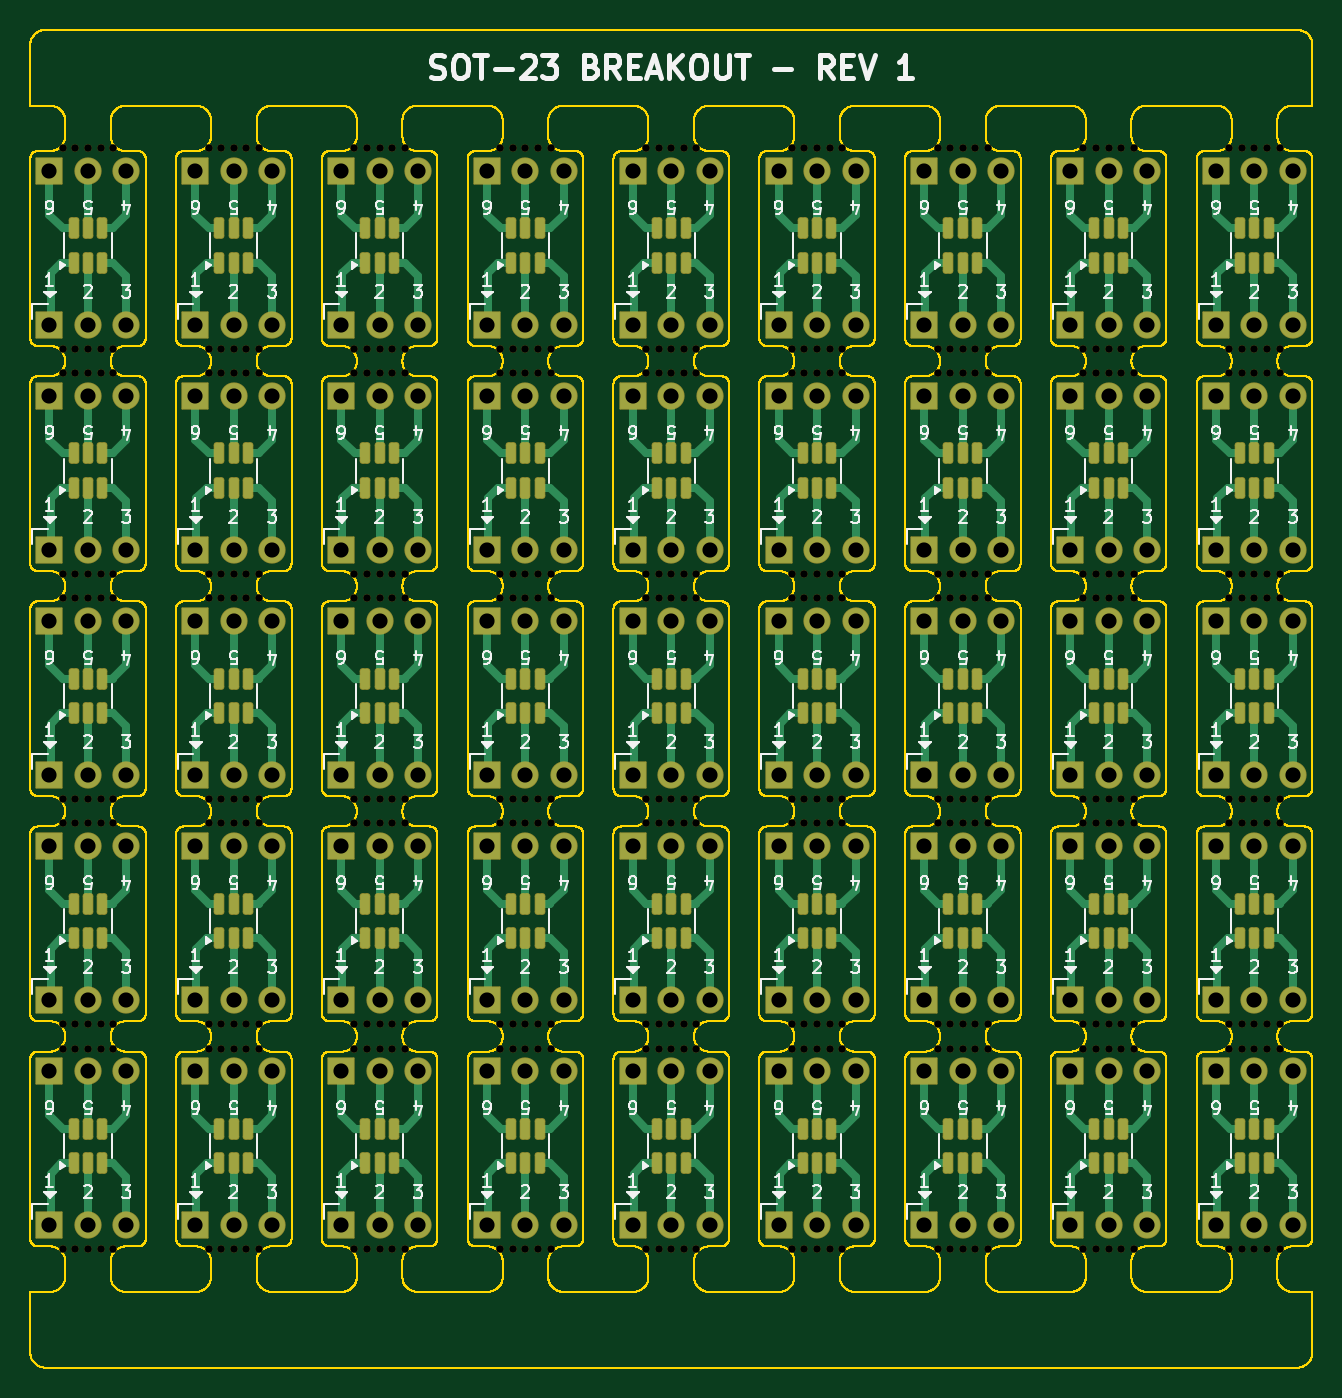
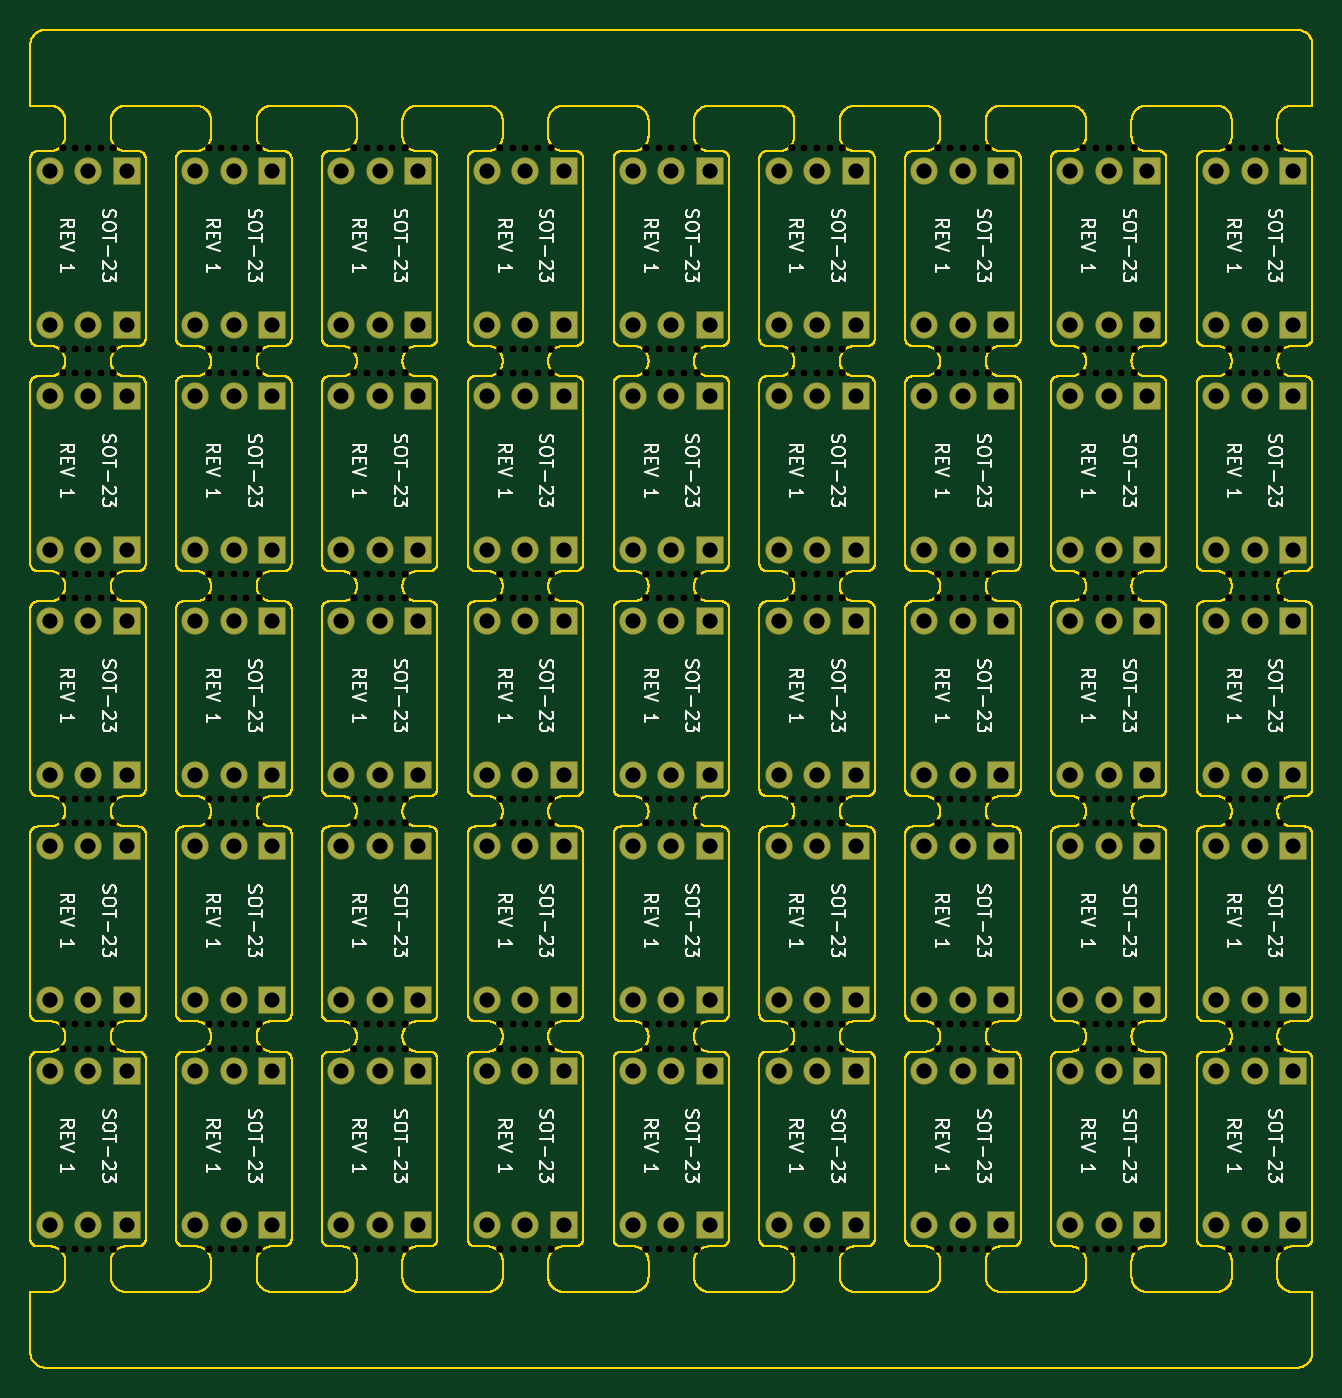
Circuit board: 11 layer files. Board 84.6 x 88.3 mm.
- bottom_copper: sot-23-panelized-B_Cu.gbl (23587 bytes)
- bottom_mask: sot-23-panelized-B_Mask.gbs (36672 bytes)
- paste: sot-23-panelized-B_Paste.gbp (474 bytes)
- bottom_silk: sot-23-panelized-B_Silkscreen.gbo (230930 bytes)
- outline: sot-23-panelized-Edge_Cuts.gm1 (879023 bytes)
- top_copper: sot-23-panelized-F_Cu.gtl (89271 bytes)
- top_mask: sot-23-panelized-F_Mask.gts (45115 bytes)
- paste: sot-23-panelized-F_Paste.gtp (9024 bytes)
- top_silk: sot-23-panelized-F_Silkscreen.gto (244720 bytes)
- drill: sot-23-panelized-NPTH.drl (8348 bytes)
- drill: sot-23-panelized-PTH.drl (4880 bytes)

=== bottom_copper: sot-23-panelized-B_Cu.gbl (23587 bytes, source omitted) ===
=== bottom_mask: sot-23-panelized-B_Mask.gbs (36672 bytes, source omitted) ===
=== paste: sot-23-panelized-B_Paste.gbp ===
%TF.GenerationSoftware,KiCad,Pcbnew,9.0.6*%
%TF.CreationDate,2025-12-29T22:24:13-08:00*%
%TF.ProjectId,sot-23-panelized,736f742d-3233-42d7-9061-6e656c697a65,rev?*%
%TF.SameCoordinates,Original*%
%TF.FileFunction,Paste,Bot*%
%TF.FilePolarity,Positive*%
%FSLAX46Y46*%
G04 Gerber Fmt 4.6, Leading zero omitted, Abs format (unit mm)*
G04 Created by KiCad (PCBNEW 9.0.6) date 2025-12-29 22:24:13*
%MOMM*%
%LPD*%
G01*
G04 APERTURE LIST*
G04 APERTURE END LIST*
M02*

=== bottom_silk: sot-23-panelized-B_Silkscreen.gbo (230930 bytes, source omitted) ===
=== outline: sot-23-panelized-Edge_Cuts.gm1 (879023 bytes, source omitted) ===
=== top_copper: sot-23-panelized-F_Cu.gtl (89271 bytes, source omitted) ===
=== top_mask: sot-23-panelized-F_Mask.gts (45115 bytes, source omitted) ===
=== paste: sot-23-panelized-F_Paste.gtp (9024 bytes, source omitted) ===
=== top_silk: sot-23-panelized-F_Silkscreen.gto (244720 bytes, source omitted) ===
=== drill: sot-23-panelized-NPTH.drl (8348 bytes, source omitted) ===
=== drill: sot-23-panelized-PTH.drl ===
M48
; DRILL file {KiCad 9.0.6} date 2025-12-29T22:24:49-0800
; FORMAT={-:-/ absolute / metric / decimal}
; #@! TF.CreationDate,2025-12-29T22:24:49-08:00
; #@! TF.GenerationSoftware,Kicad,Pcbnew,9.0.6
; #@! TF.FileFunction,Plated,1,2,PTH
FMAT,2
METRIC
; #@! TA.AperFunction,Plated,PTH,ComponentDrill
T1C1.000
%
G90
G05
T1
X107.48Y-29.291
X107.48Y-39.451
X107.48Y-44.143
X107.48Y-54.303
X107.48Y-58.995
X107.48Y-69.155
X107.48Y-73.847
X107.48Y-84.007
X107.48Y-88.699
X107.48Y-98.859
X110.02Y-29.291
X110.02Y-39.451
X110.02Y-44.143
X110.02Y-54.303
X110.02Y-58.995
X110.02Y-69.155
X110.02Y-73.847
X110.02Y-84.007
X110.02Y-88.699
X110.02Y-98.859
X112.56Y-29.291
X112.56Y-39.451
X112.56Y-44.143
X112.56Y-54.303
X112.56Y-58.995
X112.56Y-69.155
X112.56Y-73.847
X112.56Y-84.007
X112.56Y-88.699
X112.56Y-98.859
X117.1Y-29.291
X117.1Y-39.451
X117.1Y-44.143
X117.1Y-54.303
X117.1Y-58.995
X117.1Y-69.155
X117.1Y-73.847
X117.1Y-84.007
X117.1Y-88.699
X117.1Y-98.859
X119.64Y-29.291
X119.64Y-39.451
X119.64Y-44.143
X119.64Y-54.303
X119.64Y-58.995
X119.64Y-69.155
X119.64Y-73.847
X119.64Y-84.007
X119.64Y-88.699
X119.64Y-98.859
X122.18Y-29.291
X122.18Y-39.451
X122.18Y-44.143
X122.18Y-54.303
X122.18Y-58.995
X122.18Y-69.155
X122.18Y-73.847
X122.18Y-84.007
X122.18Y-88.699
X122.18Y-98.859
X126.72Y-29.291
X126.72Y-39.451
X126.72Y-44.143
X126.72Y-54.303
X126.72Y-58.995
X126.72Y-69.155
X126.72Y-73.847
X126.72Y-84.007
X126.72Y-88.699
X126.72Y-98.859
X129.26Y-29.291
X129.26Y-39.451
X129.26Y-44.143
X129.26Y-54.303
X129.26Y-58.995
X129.26Y-69.155
X129.26Y-73.847
X129.26Y-84.007
X129.26Y-88.699
X129.26Y-98.859
X131.8Y-29.291
X131.8Y-39.451
X131.8Y-44.143
X131.8Y-54.303
X131.8Y-58.995
X131.8Y-69.155
X131.8Y-73.847
X131.8Y-84.007
X131.8Y-88.699
X131.8Y-98.859
X136.34Y-29.291
X136.34Y-39.451
X136.34Y-44.143
X136.34Y-54.303
X136.34Y-58.995
X136.34Y-69.155
X136.34Y-73.847
X136.34Y-84.007
X136.34Y-88.699
X136.34Y-98.859
X138.88Y-29.291
X138.88Y-39.451
X138.88Y-44.143
X138.88Y-54.303
X138.88Y-58.995
X138.88Y-69.155
X138.88Y-73.847
X138.88Y-84.007
X138.88Y-88.699
X138.88Y-98.859
X141.42Y-29.291
X141.42Y-39.451
X141.42Y-44.143
X141.42Y-54.303
X141.42Y-58.995
X141.42Y-69.155
X141.42Y-73.847
X141.42Y-84.007
X141.42Y-88.699
X141.42Y-98.859
X145.96Y-29.291
X145.96Y-39.451
X145.96Y-44.143
X145.96Y-54.303
X145.96Y-58.995
X145.96Y-69.155
X145.96Y-73.847
X145.96Y-84.007
X145.96Y-88.699
X145.96Y-98.859
X148.5Y-29.291
X148.5Y-39.451
X148.5Y-44.143
X148.5Y-54.303
X148.5Y-58.995
X148.5Y-69.155
X148.5Y-73.847
X148.5Y-84.007
X148.5Y-88.699
X148.5Y-98.859
X151.04Y-29.291
X151.04Y-39.451
X151.04Y-44.143
X151.04Y-54.303
X151.04Y-58.995
X151.04Y-69.155
X151.04Y-73.847
X151.04Y-84.007
X151.04Y-88.699
X151.04Y-98.859
X155.58Y-29.291
X155.58Y-39.451
X155.58Y-44.143
X155.58Y-54.303
X155.58Y-58.995
X155.58Y-69.155
X155.58Y-73.847
X155.58Y-84.007
X155.58Y-88.699
X155.58Y-98.859
X158.12Y-29.291
X158.12Y-39.451
X158.12Y-44.143
X158.12Y-54.303
X158.12Y-58.995
X158.12Y-69.155
X158.12Y-73.847
X158.12Y-84.007
X158.12Y-88.699
X158.12Y-98.859
X160.66Y-29.291
X160.66Y-39.451
X160.66Y-44.143
X160.66Y-54.303
X160.66Y-58.995
X160.66Y-69.155
X160.66Y-73.847
X160.66Y-84.007
X160.66Y-88.699
X160.66Y-98.859
X165.2Y-29.291
X165.2Y-39.451
X165.2Y-44.143
X165.2Y-54.303
X165.2Y-58.995
X165.2Y-69.155
X165.2Y-73.847
X165.2Y-84.007
X165.2Y-88.699
X165.2Y-98.859
X167.74Y-29.291
X167.74Y-39.451
X167.74Y-44.143
X167.74Y-54.303
X167.74Y-58.995
X167.74Y-69.155
X167.74Y-73.847
X167.74Y-84.007
X167.74Y-88.699
X167.74Y-98.859
X170.28Y-29.291
X170.28Y-39.451
X170.28Y-44.143
X170.28Y-54.303
X170.28Y-58.995
X170.28Y-69.155
X170.28Y-73.847
X170.28Y-84.007
X170.28Y-88.699
X170.28Y-98.859
X174.82Y-29.291
X174.82Y-39.451
X174.82Y-44.143
X174.82Y-54.303
X174.82Y-58.995
X174.82Y-69.155
X174.82Y-73.847
X174.82Y-84.007
X174.82Y-88.699
X174.82Y-98.859
X177.36Y-29.291
X177.36Y-39.451
X177.36Y-44.143
X177.36Y-54.303
X177.36Y-58.995
X177.36Y-69.155
X177.36Y-73.847
X177.36Y-84.007
X177.36Y-88.699
X177.36Y-98.859
X179.9Y-29.291
X179.9Y-39.451
X179.9Y-44.143
X179.9Y-54.303
X179.9Y-58.995
X179.9Y-69.155
X179.9Y-73.847
X179.9Y-84.007
X179.9Y-88.699
X179.9Y-98.859
X184.44Y-29.291
X184.44Y-39.451
X184.44Y-44.143
X184.44Y-54.303
X184.44Y-58.995
X184.44Y-69.155
X184.44Y-73.847
X184.44Y-84.007
X184.44Y-88.699
X184.44Y-98.859
X186.98Y-29.291
X186.98Y-39.451
X186.98Y-44.143
X186.98Y-54.303
X186.98Y-58.995
X186.98Y-69.155
X186.98Y-73.847
X186.98Y-84.007
X186.98Y-88.699
X186.98Y-98.859
X189.52Y-29.291
X189.52Y-39.451
X189.52Y-44.143
X189.52Y-54.303
X189.52Y-58.995
X189.52Y-69.155
X189.52Y-73.847
X189.52Y-84.007
X189.52Y-88.699
X189.52Y-98.859
M30
